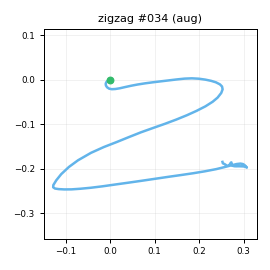

The data file committed next to this chart (first rows):
t_s, ax, ay, az, gx, gy, gz, seq
0.00000, -0.7658, 0.02903, 0.5806, 0.7923, -0.244, 0.8239, 0
0.01000, -0.7713, 0.03081, 0.5912, -0.4449, 0.06027, -0.125, 1
0.02000, -0.7739, 0.04038, 0.5865, -0.1126, -0.4563, -0.6388, 2
0.03000, -0.7783, 0.05339, 0.5969, -1.984, 0.02364, -1.631, 3
0.04100, -0.7647, 0.04117, 0.5853, -2.503, 0.566, -2.789, 4
0.05000, -0.7657, 0.01261, 0.5939, -4.356, 0.6863, -3.658, 5
0.06000, -0.7497, 0.02831, 0.605, -6.096, 1.241, -4.889, 6
0.07000, -0.7523, -0.00044, 0.6165, -6.771, 2.401, -4.735, 7
0.08100, -0.729, -0.03706, 0.6137, -9.043, 3.548, -4.926, 8
0.09000, -0.7295, -0.08234, 0.6499, -10.27, 5.613, -4.626, 9
0.1, -0.695, -0.1513, 0.6956, -12.52, 7.644, -4.406, 10
0.11, -0.7074, -0.2775, 0.7334, -14.39, 12.53, -5.703, 11
0.12, -0.7365, -0.4892, 0.7511, -13.44, 19.24, -12.7, 12
0.13, -0.8588, -0.7361, 0.678, -8.222, 27.44, -25.54, 13
0.14, -1.013, -0.9856, 0.5867, 4.679, 33.55, -34.51, 14
0.15, -1.154, -1.293, 0.507, 22.67, 35.22, -30.07, 15
0.16, -1.214, -1.449, 0.4605, 42.68, 28.08, -22.41, 16
0.17, -1.208, -1.432, 0.4166, 52.77, 10.27, -6.094, 17
0.18, -1.16, -1.268, 0.407, 71, -3.608, 14.1, 18
0.19, -1.025, -1.114, 0.4272, 89.73, -14.53, 32.47, 19
0.2, -0.8469, -0.9786, 0.4732, 104.3, -24.02, 46.14, 20
0.211, -0.747, -0.785, 0.4629, 121.5, -26.31, 52.78, 21
0.22, -0.667, -0.6038, 0.4325, 134.8, -25.66, 52.66, 22
0.23, -0.6011, -0.4334, 0.411, 149, -23.68, 52.27, 23
0.24, -0.5885, -0.2576, 0.3584, 158.5, -21.06, 53.1, 24
0.25, -0.5414, -0.06666, 0.3067, 163.2, -19.76, 55.76, 25
0.26, -0.4571, 0.1023, 0.3049, 164.8, -19.55, 60.32, 26
0.27, -0.3502, 0.3001, 0.2851, 161.5, -19.41, 64.12, 27
0.28, -0.2058, 0.505, 0.2793, 154.9, -15.89, 69.01, 28
0.29, -0.1365, 0.7281, 0.2645, 147.7, -5.895, 71.26, 29
0.3, -0.1499, 0.9291, 0.1776, 141, 7.745, 69.7, 30
0.31, -0.1888, 1.155, 0.09510, 131.8, 18.64, 65.79, 31
0.32, -0.1951, 1.458, 0.03188, 116.2, 24.52, 62.75, 32
0.33, -0.1158, 1.792, -0.02982, 96.31, 29.61, 61.63, 33
0.341, -0.01957, 2.119, -0.1163, 74.12, 38.1, 58.48, 34
0.35, -0.00928, 2.391, -0.1627, 46.6, 47.36, 48.92, 35
0.36, -0.05305, 2.684, -0.1808, 11.72, 57.4, 35.4, 36
0.37, -0.1271, 2.872, -0.2717, -27.75, 73.47, 10.45, 37
0.381, -0.2133, 2.768, -0.3826, -67.71, 86.03, -15.61, 38
0.39, -0.2753, 2.497, -0.4797, -110, 91.95, -41.9, 39
0.4, -0.2665, 2.105, -0.5116, -145.7, 92.53, -63.42, 40
0.41, -0.2623, 1.679, -0.494, -178.6, 91.2, -82.91, 41
0.42, -0.2949, 1.337, -0.4713, -198.1, 89.72, -96.97, 42
0.43, -0.3389, 1.047, -0.4127, -214.2, 87.26, -106.7, 43
0.44, -0.3115, 0.7815, -0.3332, -227.2, 85.02, -110.4, 44
0.45, -0.2492, 0.4852, -0.2774, -238.9, 84.07, -108.2, 45
0.46, -0.2486, 0.2077, -0.2358, -246.5, 87.76, -103.1, 46
0.47, -0.513, 0.00426, -0.2646, -245.8, 97.56, -94.24, 47
0.48, -0.5056, -0.2508, -0.1535, -245.6, 99.75, -85.84, 48
0.49, -0.537, -0.6637, -0.03356, -257.7, 100.2, -73.24, 49
0.5, -0.687, -1.171, 0.02820, -259.5, 116.9, -63.54, 50
0.511, -0.9898, -1.906, 0.02030, -240.1, 137.9, -65.37, 51
0.52, -1.459, -2.713, 0.01208, -203.8, 149.4, -70.09, 52
0.53, -1.846, -3.367, 0.04362, -155.4, 145, -56.73, 53
0.54, -2.253, -3.642, 0.03639, -100.7, 125.4, -32.48, 54
0.551, -2.35, -3.387, 0.1527, -53.76, 87.28, 2.775, 55
0.56, -2.165, -2.982, 0.3299, -3.233, 49.33, 31.81, 56
0.57, -1.867, -2.623, 0.4366, 36.96, 25.77, 44.97, 57
0.58, -1.719, -2.327, 0.4435, 75.19, 11.12, 47.71, 58
0.59, -1.667, -2.28, 0.388, 112.7, 6.269, 43.25, 59
... 62 more rows
